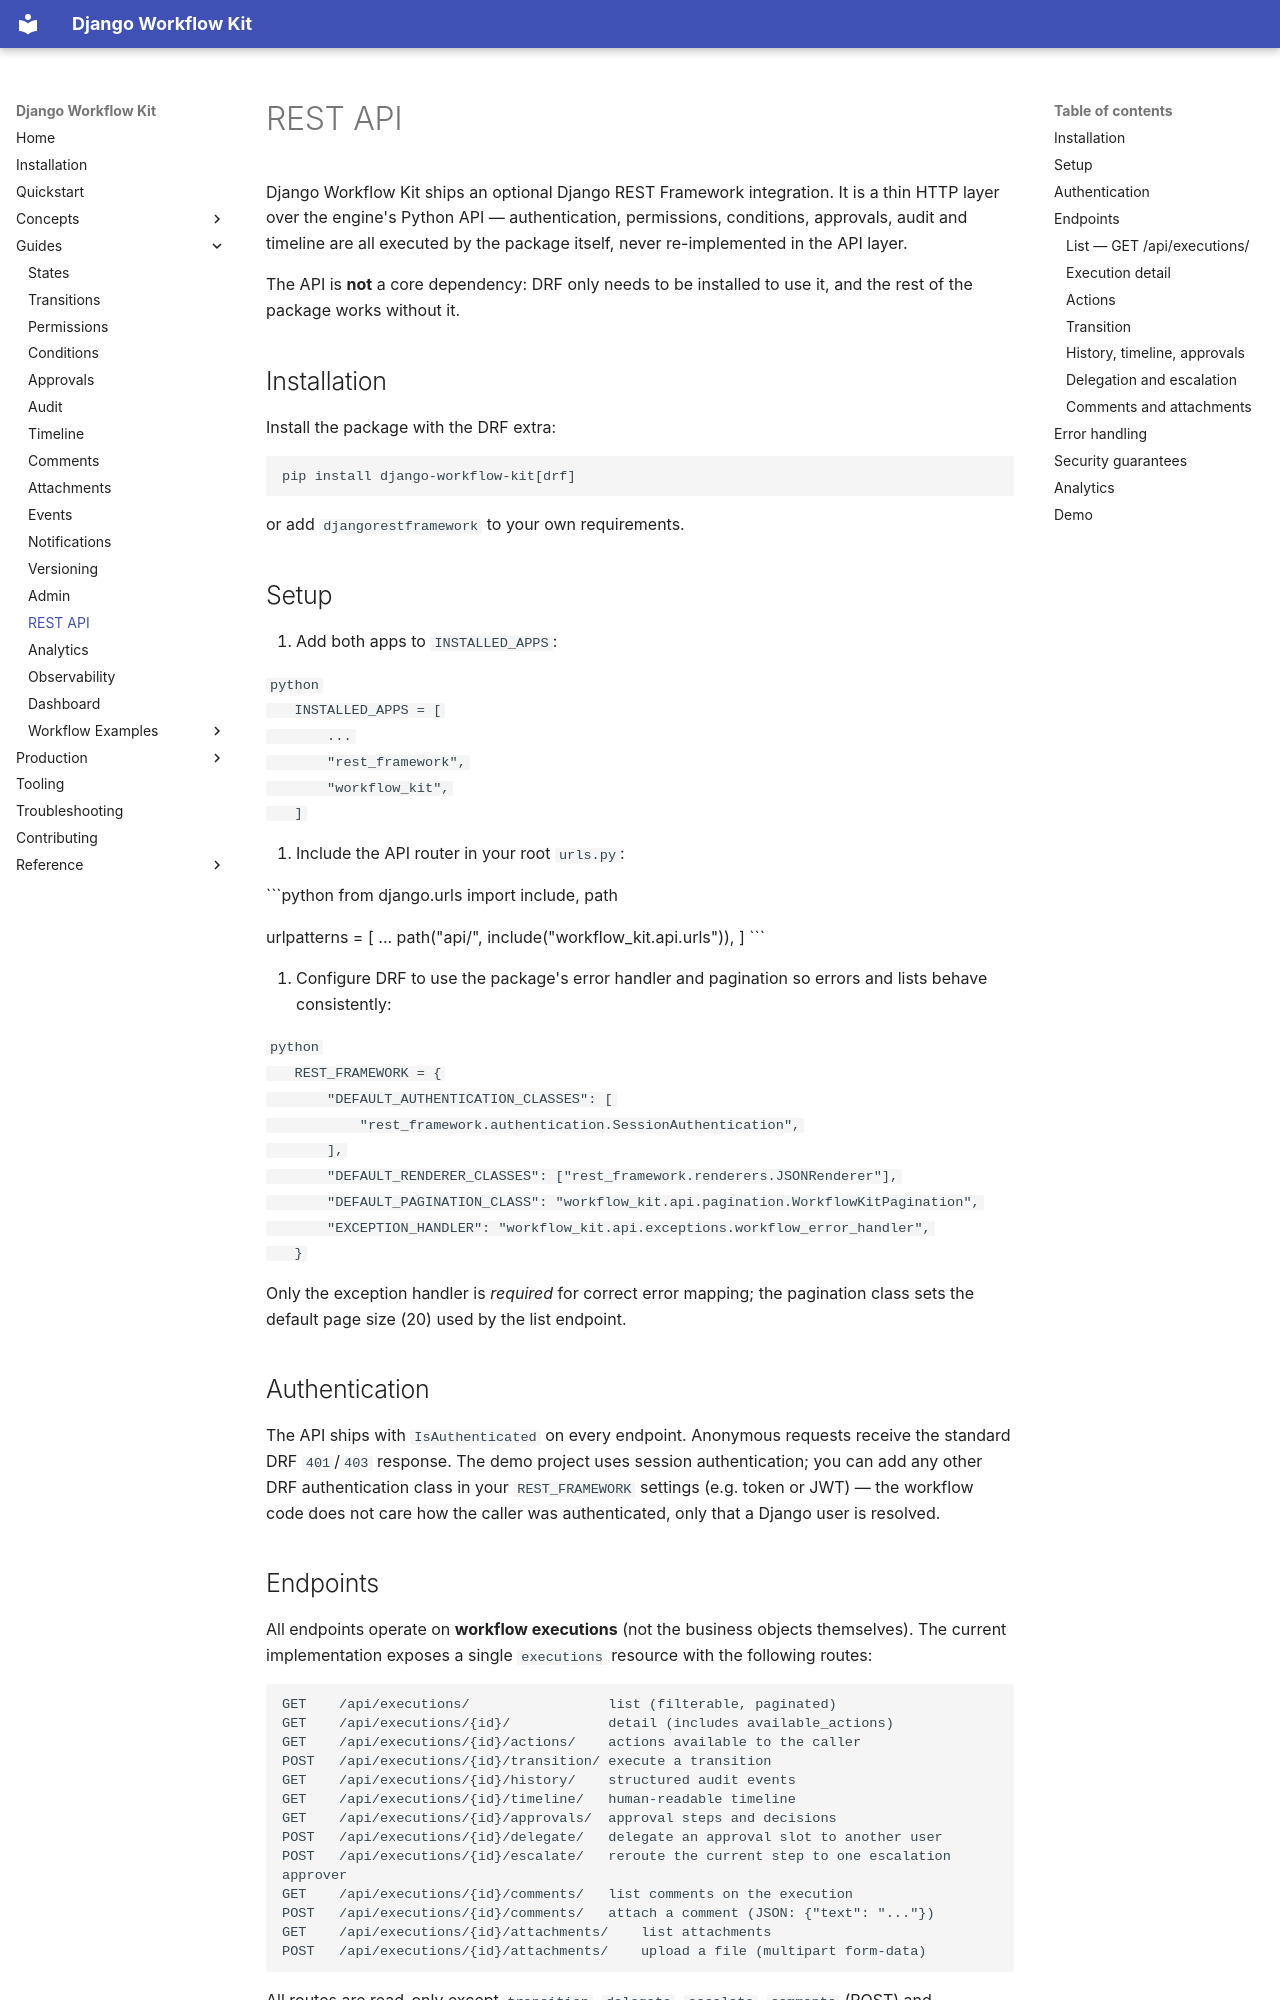

repository: I-ruwaid-I/django-workflow-kit · page: api/index.html · generator: mkdocs

# REST API

Django Workflow Kit ships an optional Django REST Framework integration. It is
a thin HTTP layer over the engine's Python API — authentication, permissions,
conditions, approvals, audit and timeline are all executed by the package
itself, never re-implemented in the API layer.

The API is **not** a core dependency: DRF only needs to be installed to use it,
and the rest of the package works without it.

## Installation

Install the package with the DRF extra:

```bash
pip install django-workflow-kit[drf]
```

or add `djangorestframework` to your own requirements.

## Setup

1. Add both apps to `INSTALLED_APPS`:

   ```python
   INSTALLED_APPS = [
       ...
       "rest_framework",
       "workflow_kit",
   ]
   ```

2. Include the API router in your root `urls.py`:

   ```python
   from django.urls import include, path

   urlpatterns = [
       ...
       path("api/", include("workflow_kit.api.urls")),
   ]
   ```

3. Configure DRF to use the package's error handler and pagination so errors
   and lists behave consistently:

   ```python
   REST_FRAMEWORK = {
       "DEFAULT_AUTHENTICATION_CLASSES": [
           "rest_framework.authentication.SessionAuthentication",
       ],
       "DEFAULT_RENDERER_CLASSES": ["rest_framework.renderers.JSONRenderer"],
       "DEFAULT_PAGINATION_CLASS": "workflow_kit.api.pagination.WorkflowKitPagination",
       "EXCEPTION_HANDLER": "workflow_kit.api.exceptions.workflow_error_handler",
   }
   ```

   Only the exception handler is *required* for correct error mapping; the
   pagination class sets the default page size (20) used by the list endpoint.

## Authentication

The API ships with `IsAuthenticated` on every endpoint. Anonymous requests
receive the standard DRF `401`/`403` response. The demo project uses session
authentication; you can add any other DRF authentication class in your
`REST_FRAMEWORK` settings (e.g. token or JWT) — the workflow code does not care
how the caller was authenticated, only that a Django user is resolved.
